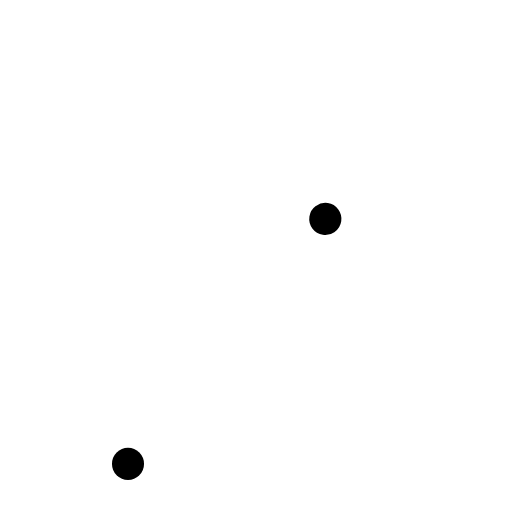
t = 0.00 s
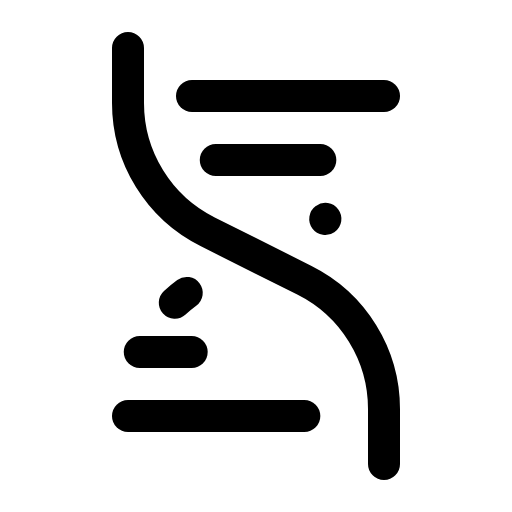
t = 1.80 s
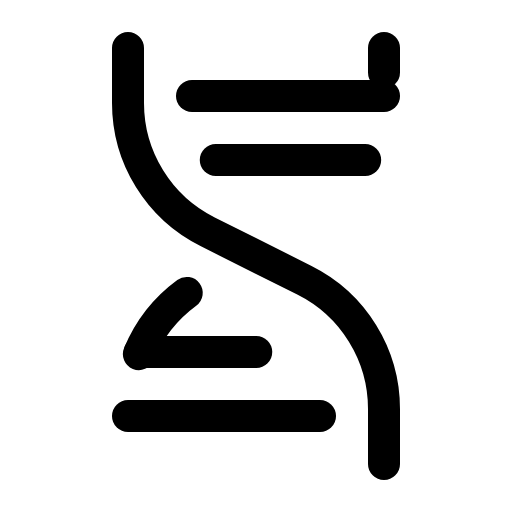
t = 2.18 s
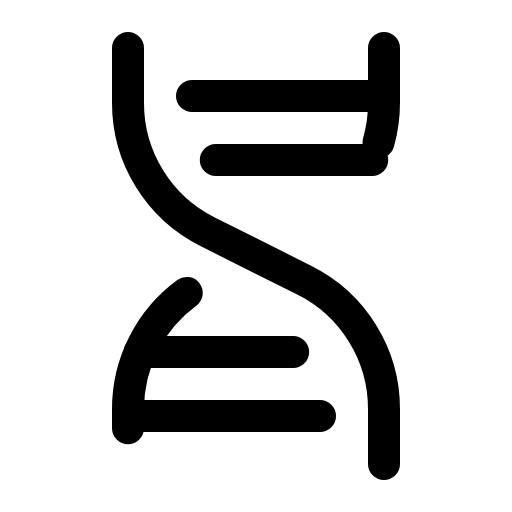
t = 2.55 s
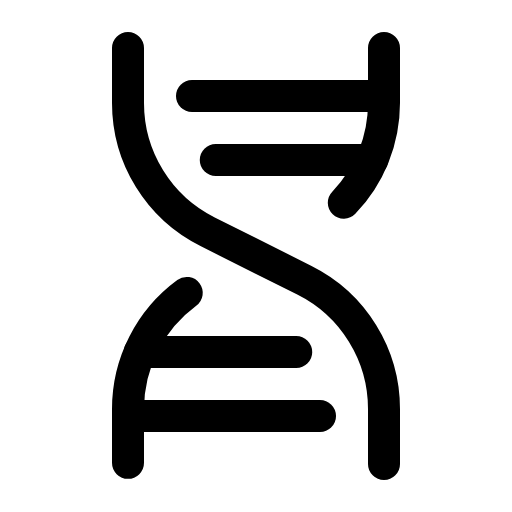
t = 2.93 s
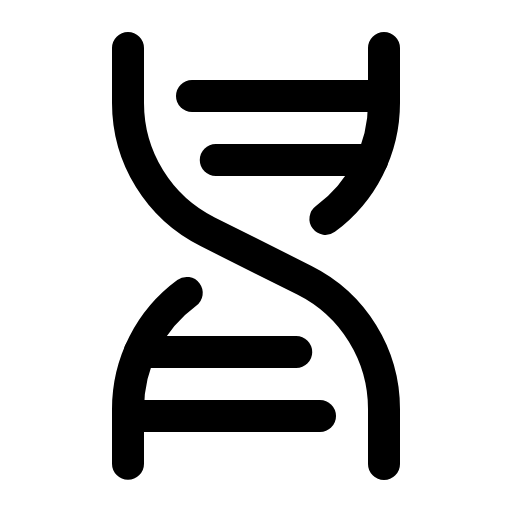
t = 3.30 s

The animated SVG that drew these frames (rendered in a browser with its animation timeline set to each time). Animation: 1 CSS @keyframes rule; one cycle of 3.30 s.

<svg xmlns="http://www.w3.org/2000/svg" viewBox="0 0 256 256">
  <style>
    .draw-line {
      stroke-dasharray: 1;
      stroke-dashoffset: 1;
      animation: phosphor-draw-in 1.5s ease-in-out forwards;
    }
    @keyframes phosphor-draw-in {
      to { stroke-dashoffset: 0; }
    }
  </style><rect width="256" height="256" fill="none"/><line x1="96" y1="48" x2="192" y2="48" fill="none" stroke="currentColor" stroke-linecap="round" stroke-linejoin="round" stroke-width="16" class="draw-line" pathLength="1" style="animation-delay: 0s"/><path d="M64,24V51.5a72,72,0,0,0,39.8,64.4l48.4,24.2A72,72,0,0,1,192,204.5V232" fill="none" stroke="currentColor" stroke-linecap="round" stroke-linejoin="round" stroke-width="16" class="draw-line" pathLength="1" style="animation-delay: 0.3s"/><line x1="64" y1="208" x2="160" y2="208" fill="none" stroke="currentColor" stroke-linecap="round" stroke-linejoin="round" stroke-width="16" class="draw-line" pathLength="1" style="animation-delay: 0.6s"/><line x1="107.89" y1="80" x2="186.12" y2="80" fill="none" stroke="currentColor" stroke-linecap="round" stroke-linejoin="round" stroke-width="16" class="draw-line" pathLength="1" style="animation-delay: 0.9s"/><line x1="69.88" y1="176" x2="148.11" y2="176" fill="none" stroke="currentColor" stroke-linecap="round" stroke-linejoin="round" stroke-width="16" class="draw-line" pathLength="1" style="animation-delay: 1.2s"/><path d="M93.38,146.47A72,72,0,0,0,64,204.5V232" fill="none" stroke="currentColor" stroke-linecap="round" stroke-linejoin="round" stroke-width="16" class="draw-line" pathLength="1" style="animation-delay: 1.5s"/><path d="M192,24V51.5a72,72,0,0,1-29.38,58" fill="none" stroke="currentColor" stroke-linecap="round" stroke-linejoin="round" stroke-width="16" class="draw-line" pathLength="1" style="animation-delay: 1.8s"/></svg>
